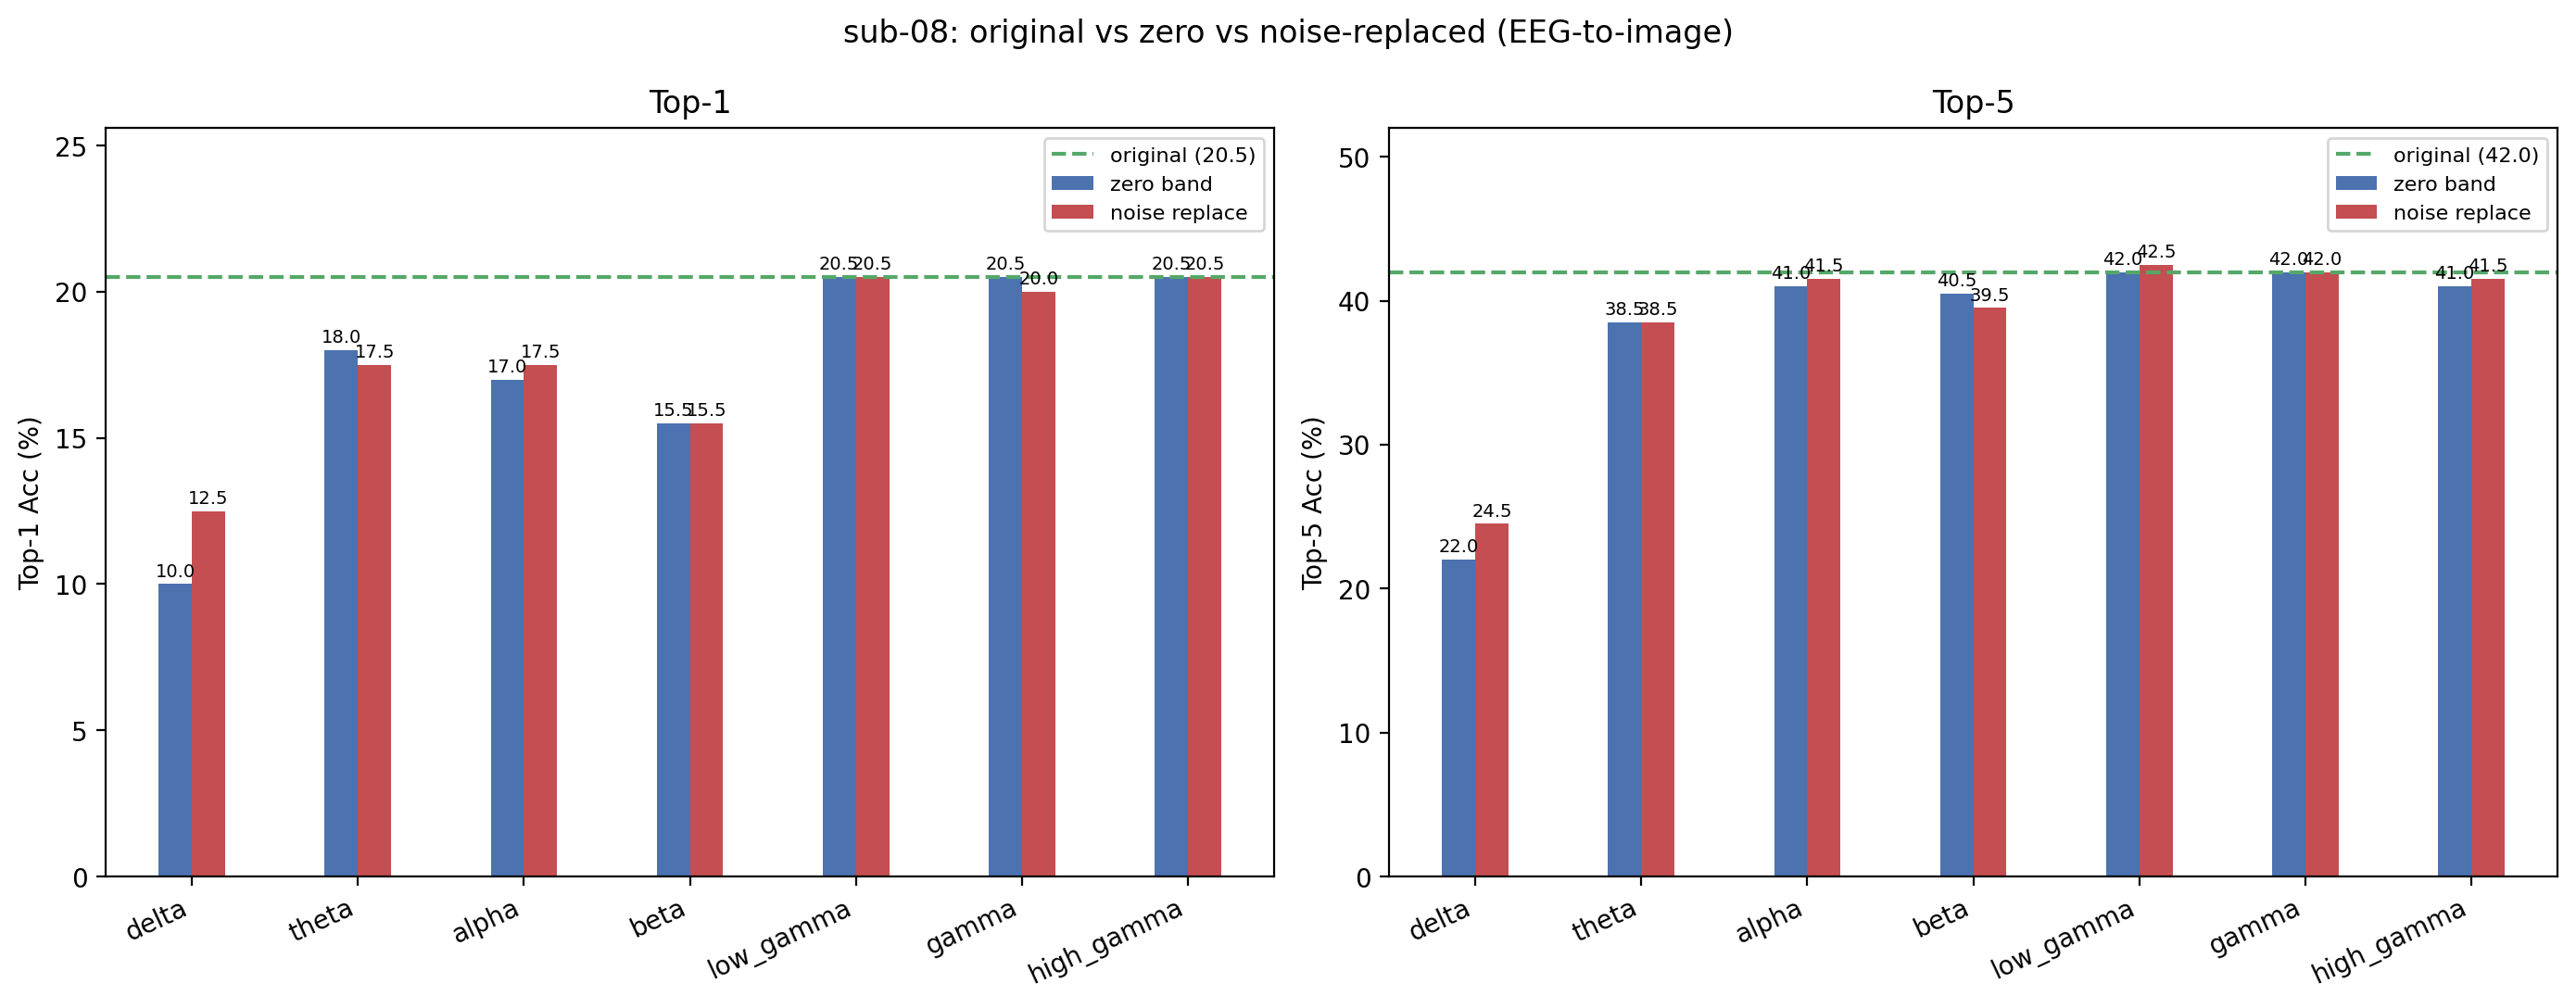

The data file committed next to this chart (first rows):
condition, band, top1, top5, n, delta_top1, delta_top5
original, , 20.5, 42, 200, +0.0000, +0.0000
zero_delta, delta, 10, 22, 200, -10.5, -20
noise_delta, delta, 12.5, 24.5, 200, -8, -17.5
zero_theta, theta, 18, 38.5, 200, -2.5, -3.5
noise_theta, theta, 17.5, 38.5, 200, -3, -3.5
zero_alpha, alpha, 17, 41, 200, -3.5, -1
noise_alpha, alpha, 17.5, 41.5, 200, -3, -0.5000
zero_beta, beta, 15.5, 40.5, 200, -5, -1.5
noise_beta, beta, 15.5, 39.5, 200, -5, -2.5
zero_low_gamma, low_gamma, 20.5, 42, 200, +0.0000, +0.0000
noise_low_gamma, low_gamma, 20.5, 42.5, 200, +0.0000, +0.5000
zero_gamma, gamma, 20.5, 42, 200, +0.0000, +0.0000
noise_gamma, gamma, 20, 42, 200, -0.5000, +0.0000
zero_high_gamma, high_gamma, 20.5, 41, 200, +0.0000, -1
noise_high_gamma, high_gamma, 20.5, 41.5, 200, +0.0000, -0.5000
